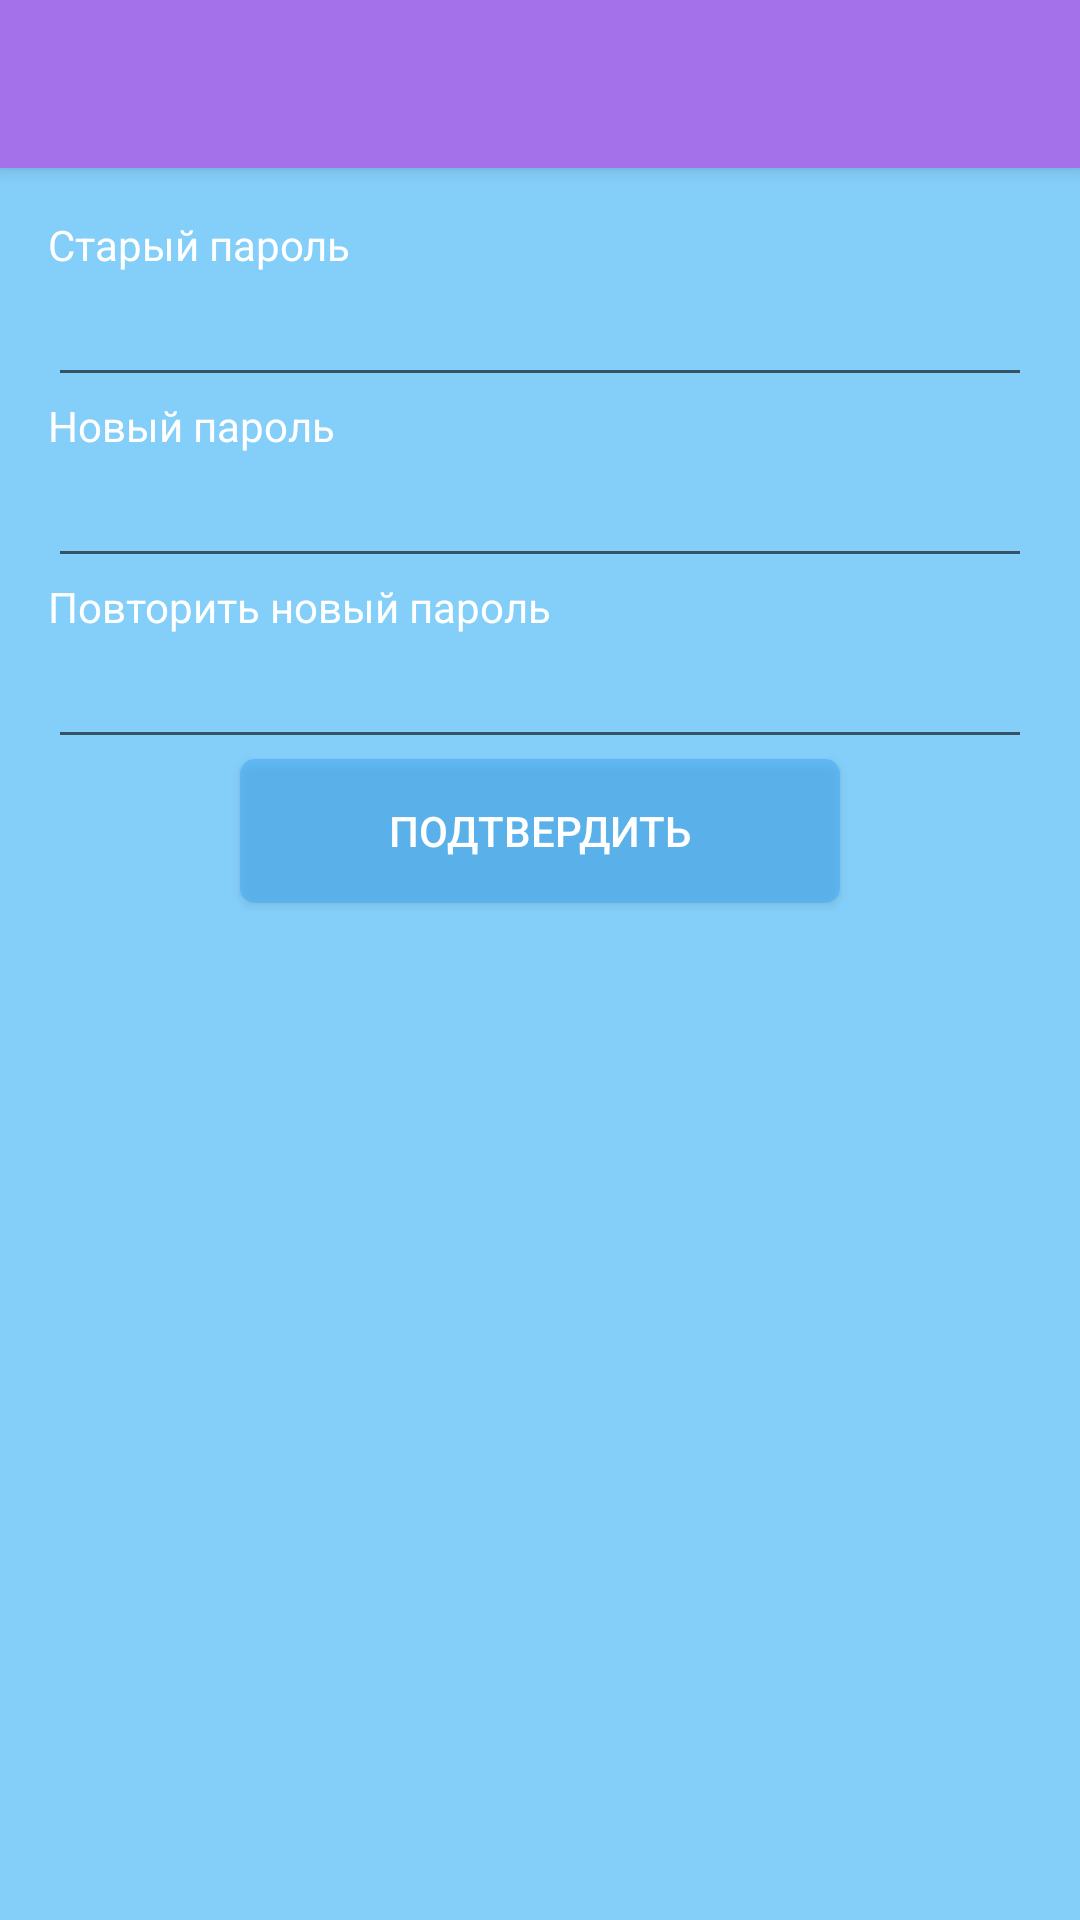

Layout XML and referenced resources for this Android screen:
<!-- AndroidManifest.xml: activity theme AppTheme.NoActionBar -->
<!-- res/layout/activity_change_password.xml -->
<?xml version="1.0" encoding="utf-8"?>
<android.support.design.widget.CoordinatorLayout
    xmlns:android="http://schemas.android.com/apk/res/android"
    xmlns:app="http://schemas.android.com/apk/res-auto"
    android:layout_width="match_parent"
    android:layout_height="match_parent">

    <android.support.design.widget.AppBarLayout
        android:layout_width="match_parent"
        android:layout_height="wrap_content"
        android:theme="@style/AppTheme.AppBarOverlay">

        <android.support.v7.widget.Toolbar
            android:id="@+id/toolbarChangePassword"
            android:layout_width="match_parent"
            android:layout_height="?attr/actionBarSize"
            app:layout_collapseMode="pin"
            app:popupTheme="@style/AppTheme.PopupOverlay" />

    </android.support.design.widget.AppBarLayout>

    <include layout="@layout/content_change_password"/>

</android.support.design.widget.CoordinatorLayout>
<!-- res/layout/content_change_password.xml (included above) -->
<?xml version="1.0" encoding="utf-8"?>
<LinearLayout xmlns:android="http://schemas.android.com/apk/res/android"
    xmlns:tools="http://schemas.android.com/tools"
    xmlns:app="http://schemas.android.com/apk/res-auto"
    android:id="@+id/activity_change_password"
    android:orientation="vertical"
    android:layout_width="match_parent"
    android:layout_height="match_parent"
    android:background="@color/colorBg"
    android:paddingBottom="@dimen/activity_vertical_margin"
    android:paddingLeft="@dimen/activity_horizontal_margin"
    android:paddingRight="@dimen/activity_horizontal_margin"
    android:paddingTop="@dimen/activity_vertical_margin"
    app:layout_behavior="@string/appbar_scrolling_view_behavior"
    tools:context="ru.tulupov.alex.teachme.views.activivties.ChangePasswordActivity">


    <TextView
        android:layout_width="wrap_content"
        android:layout_height="wrap_content"
        android:textColor="@android:color/white"
        android:text="@string/oldPassword"/>

    <EditText
        android:id="@+id/edt_change_password_old"
        android:layout_width="match_parent"
        android:layout_height="wrap_content"
        android:textColor="@android:color/white"
        android:textColorHint="@android:color/white"/>

    <TextView
        android:layout_width="wrap_content"
        android:layout_height="wrap_content"
        android:text="@string/newPassword"
        android:textColor="@android:color/white" />

    <EditText
        android:id="@+id/edt_change_password_new"
        android:layout_width="match_parent"
        android:layout_height="wrap_content"
        android:textColor="@android:color/white"
        android:textColorHint="@android:color/white"/>

    <TextView
        android:layout_width="wrap_content"
        android:layout_height="wrap_content"
        android:text="@string/confirmPassword"
        android:textColor="@android:color/white"/>

    <EditText
        android:id="@+id/edt_change_password_new_confirm"
        android:layout_width="match_parent"
        android:layout_height="wrap_content"
        android:textColor="@android:color/white"
        android:textColorHint="@android:color/white"/>

    <Button
        android:id="@+id/btn_change_pas_confirm"
        android:layout_width="200dp"
        android:layout_height="wrap_content"
        android:layout_gravity="center"
        android:background="@drawable/btn_light_blue"
        android:textColor="@android:color/white"
        android:text="@string/btn_confirm"/>



</LinearLayout>
<!-- resources referenced by this layout -->
<resources>
  <color name="colorBg">#84cffa</color>
  <dimen name="activity_horizontal_margin">16dp</dimen>
  <dimen name="activity_vertical_margin">16dp</dimen>
  <!-- drawable btn_light_blue (drawable) -->
  <?xml version="1.0" encoding="utf-8"?>
  
  <shape xmlns:android="http://schemas.android.com/apk/res/android">
      <solid android:color="@color/colorLightBlueTransparent80" />
      <stroke android:color="@color/colorLightBlue" />
      <corners android:radius="5.0dip" />
  </shape>
  <string name="btn_confirm">Подтвердить</string>
  <string name="confirmPassword">Повторить новый пароль</string>
  <string name="newPassword">Новый пароль</string>
  <string name="oldPassword">Старый пароль</string>
  <style name="AppTheme.AppBarOverlay" parent="ThemeOverlay.AppCompat.Dark.ActionBar" />
  <style name="AppTheme.PopupOverlay" parent="ThemeOverlay.AppCompat.Light" />
  <style name="AppTheme.NoActionBar">
          <item name="windowActionBar">false</item>
          <item name="windowNoTitle">true</item>
      </style>
  <color name="colorLightBlueTransparent80">#803fa9f5</color>
  <color name="colorLightBlue">#3fa9f5</color>
</resources>
